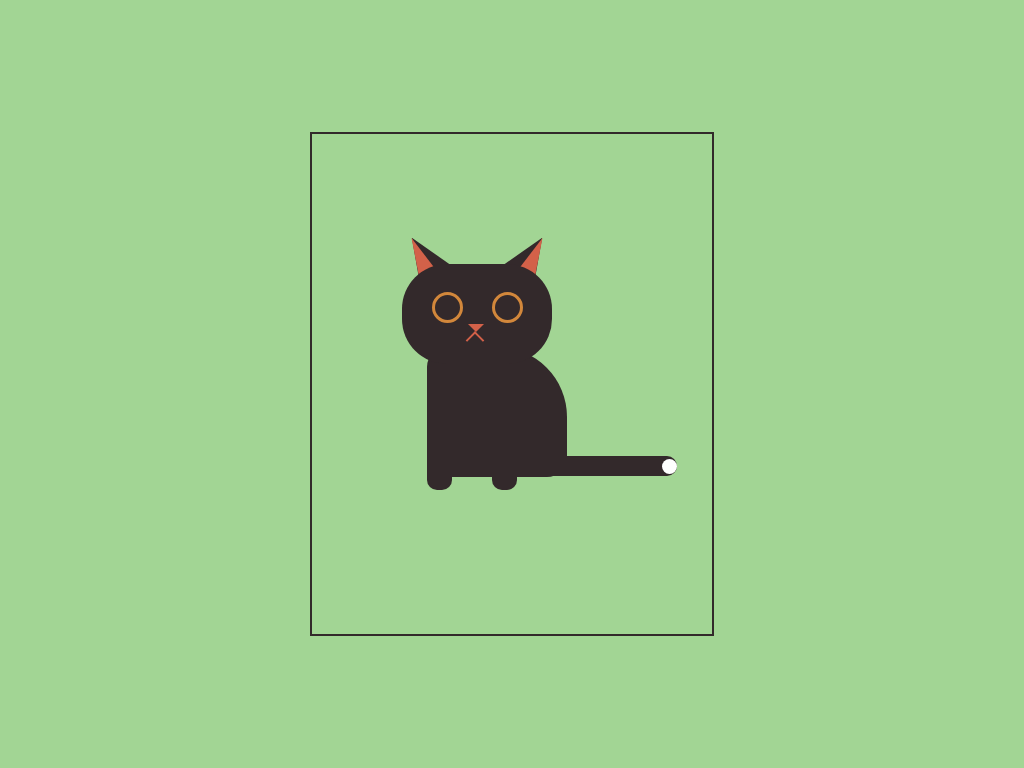

Recreate this image using only HTML and CSS.

<!-- file: index.html -->
<!DOCTYPE html>
<html lang="en">
  <head>
    <meta charset="UTF-8" />
    <meta name="viewport" content="width=device-width, initial-scale=1.0" />
    <link rel="stylesheet" href="style.css" />
    <title>Cat CSS Art</title>
  </head>
  <body>
    <div class="cat">
      <div class="catface">
        <div class="earL">
            <div class="innerearL"></div>
        </div>
        <div class="earR">
            <div class="innerearR"></div>
        </div>
        <div class="eyes"></div>
        <div class="nose"></div>
        <div class="mouth"></div>
        <div class="L1"></div>
        <div class="L2"></div>
        <div class="body">
            <div class="legL"></div>
            <div class="legR"></div>
            <div class="tail">
                <div class="tailspot"></div>
            </div>
        </div>
      </div>
    </div>
  </body>
</html>


/* file: style.css */
:root {
  --black: #33292b;
  --green: #a2d594;
  --orange: #d36149;
  --yellow: #d2873b;
}

body {
  height: 100vh;
  margin: 0;
  padding: 0;
  background-color: var(--green);
}

/* DECLARING THE POSITIONS BEFOREHAND */
.cat,
.cat::before,
.cat::after,
.cat *,
.cat *::after,
.cat *::before {
  position: absolute;
  content: "";
}

/* MAIN CONTAINER */
.cat{
    width: 400px;
    height: 500px;
    border: 2px solid var(--black);
    position: absolute;
    margin: auto;
    top: 0;bottom: 0;right: 0;left: 0;
}

/* FACE */
.catface{
    width: 150px;
    height: 100px;
    background-color: var(--black);
    top: 130px;
    left: 90px;
    border-radius: 45px;
}

/* EAR */
.earL, .earR{
    z-index: -10;
}

/* LEFT EAR */
.earL{
    width: 0;
    height: 0;
    border-left: 40px solid var(--black);
    border-top: 40px solid transparent;
    top: -30px;
    left: 13px;
    transform: rotate(-10deg);
}

/* RIGHT EAR */
.earR{
    width: 0;
    height: 0;
    border-right: 40px solid var(--black);
    border-top: 40px solid transparent;
    top: -30px;
    left: 97px;
    transform: rotate(10deg);
}

/* EAR INNER STYLE */
.innerearL, .innerearR{
    z-index: -5;
}

/* LEFT EAR */
.innerearL{
    width: 0;
    height: 0;
    border-left: 20px solid var(--orange);
    border-top: 40px solid transparent;
    top: -40px;
    left: -40px;
    transform: rotate(-1deg);
}

/* RIGHT EAR */
.innerearR{
    width: 0;
    height: 0;
    border-right: 20px solid var(--orange);
    border-top: 40px solid transparent;
    top: -40px;
    left: 20px;
    transform: rotate(1deg);
}

/* EYES */
.eyes{
    width: 25px;
    height: 25px;
    border-radius: 50%;
    border: 3px solid var(--yellow);
    filter: drop-shadow(60px 0 var(--yellow));
    top: 28px;
    left: 30px;
}

/* NOSE */
.nose{
    width: 0;
    height: 0;
    border-bottom: 8px solid var(--orange);
    border-left: 8px solid transparent;
    border-right: 8px solid transparent;
    top: 60px;
    left: 66px;
    transform: rotate(180deg);
}

/* MOUTH */
.L1, .L2{
    width: 2px;
    height: 13px;
    background-color: var(--orange);
}
.L1{
    top: 66px;
    left: 68px;
    transform: rotate(45deg);
}

.L2{
    top: 66px;
    left: 76px;
    transform: rotate(-45deg);
}

/* BODY */
.body{
    width: 140px;
    height: 130px;
    background-color: var(--black);
    border-radius: 20px 70px 20px 20px;
    left: 25px;
    top: 83px;
    z-index: -10;
}

/* BODY > LEGS */
.legL{
    width: 25px;height: 40px;
    background-color: var(--black);
    top: 103px;
    border-radius: 0 0 10px 10px;
}

.legR{
    width: 25px;height: 40px;
    background-color: var(--black);
    top: 103px;
    left: 65px;
    border-radius: 0 0 10px 10px;
}

/* BODY > TAIL */
.tail{
    width: 150px;height: 20px;
    background-color: var(--black);
    top: 109px;
    left: 100px;
    border-radius: 0 10px 10px 0;
}

/* TAIL SPOT */
.tailspot{
    width: 15px;height: 15px;
    border-radius: 10px;
    background-color: white;
    right: 0;
    top: 3px;
}